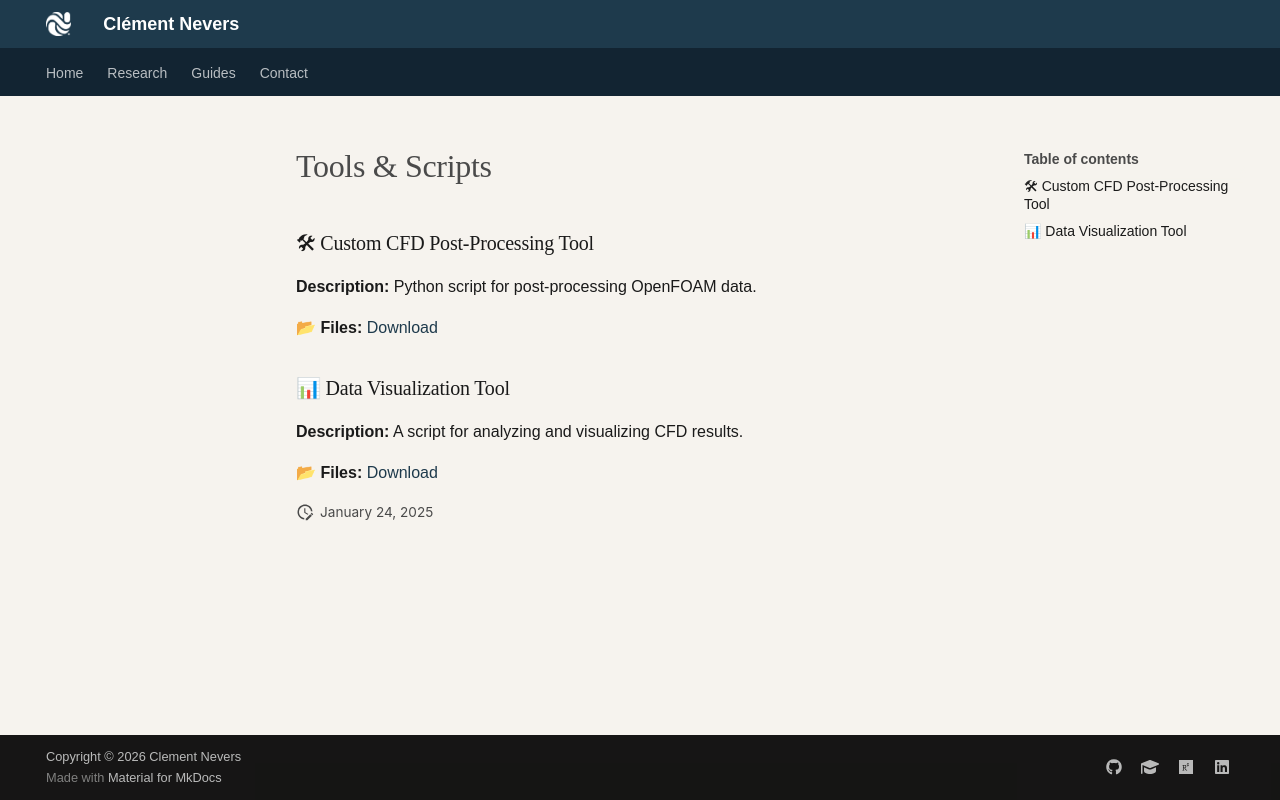

repository: cdnevers/cdnevers.github.io · page: utilities/tools/index.html · generator: mkdocs

# Tools & Scripts

### 🛠 Custom CFD Post-Processing Tool
**Description:** Python script for post-processing OpenFOAM data.

📂 **Files:** [Download](../assets/references/cfd_tool.zip)

### 📊 Data Visualization Tool
**Description:** A script for analyzing and visualizing CFD results.

📂 **Files:** [Download](../assets/references/visualizer.zip)
